Labelled photos from "dataset", an image-classification folder in MrHarsh10/tspi_-RKNN_MobileNetV3. The possible labels are: cat, cattle, dog, house, pig.

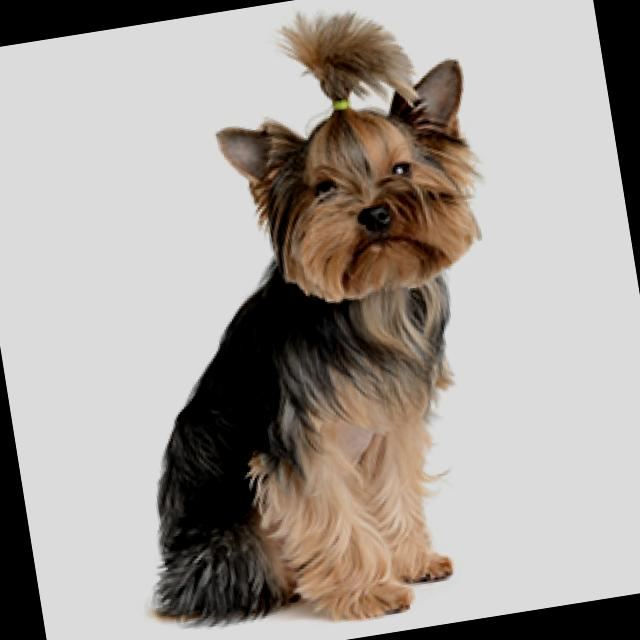
Label: dog

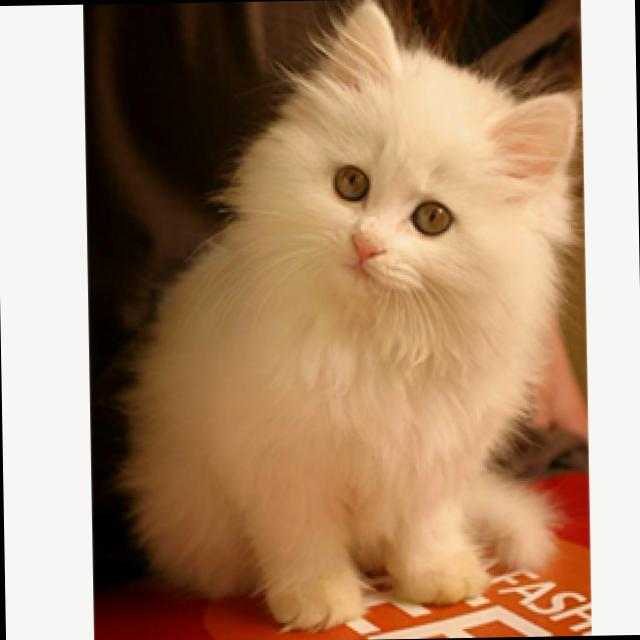
Label: cat

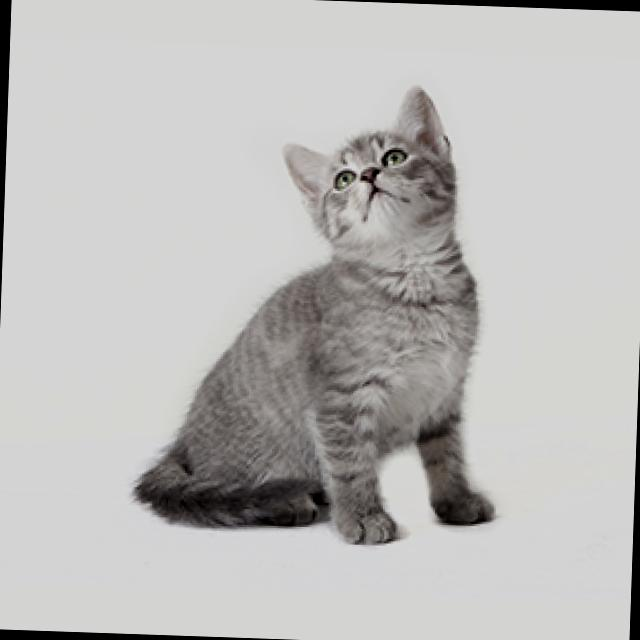
Label: cat

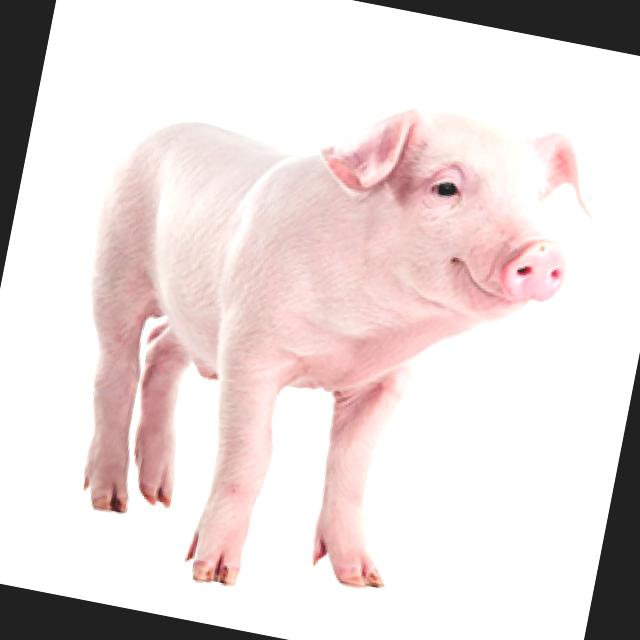
Label: pig

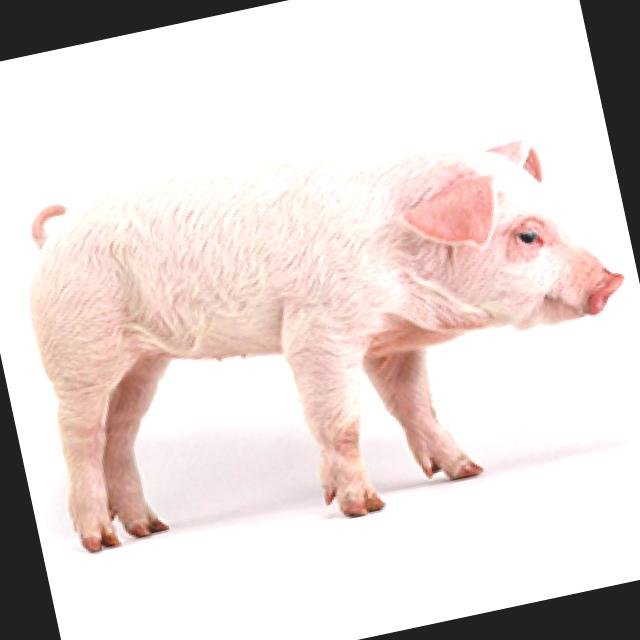
Label: pig

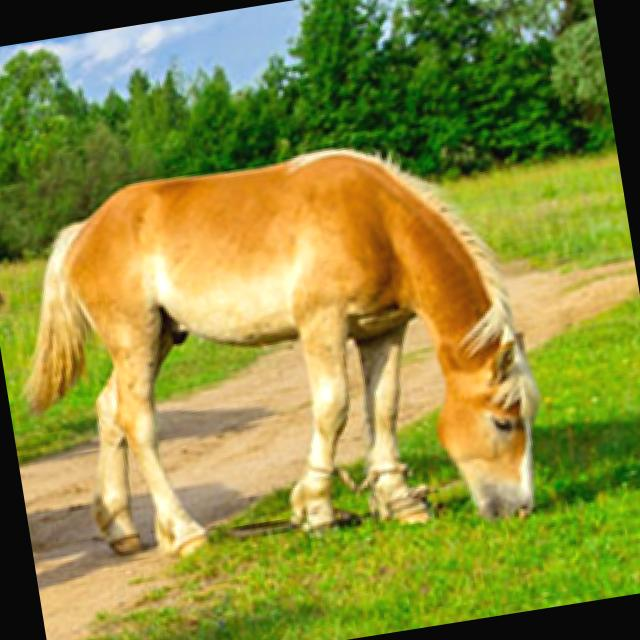
Label: house
